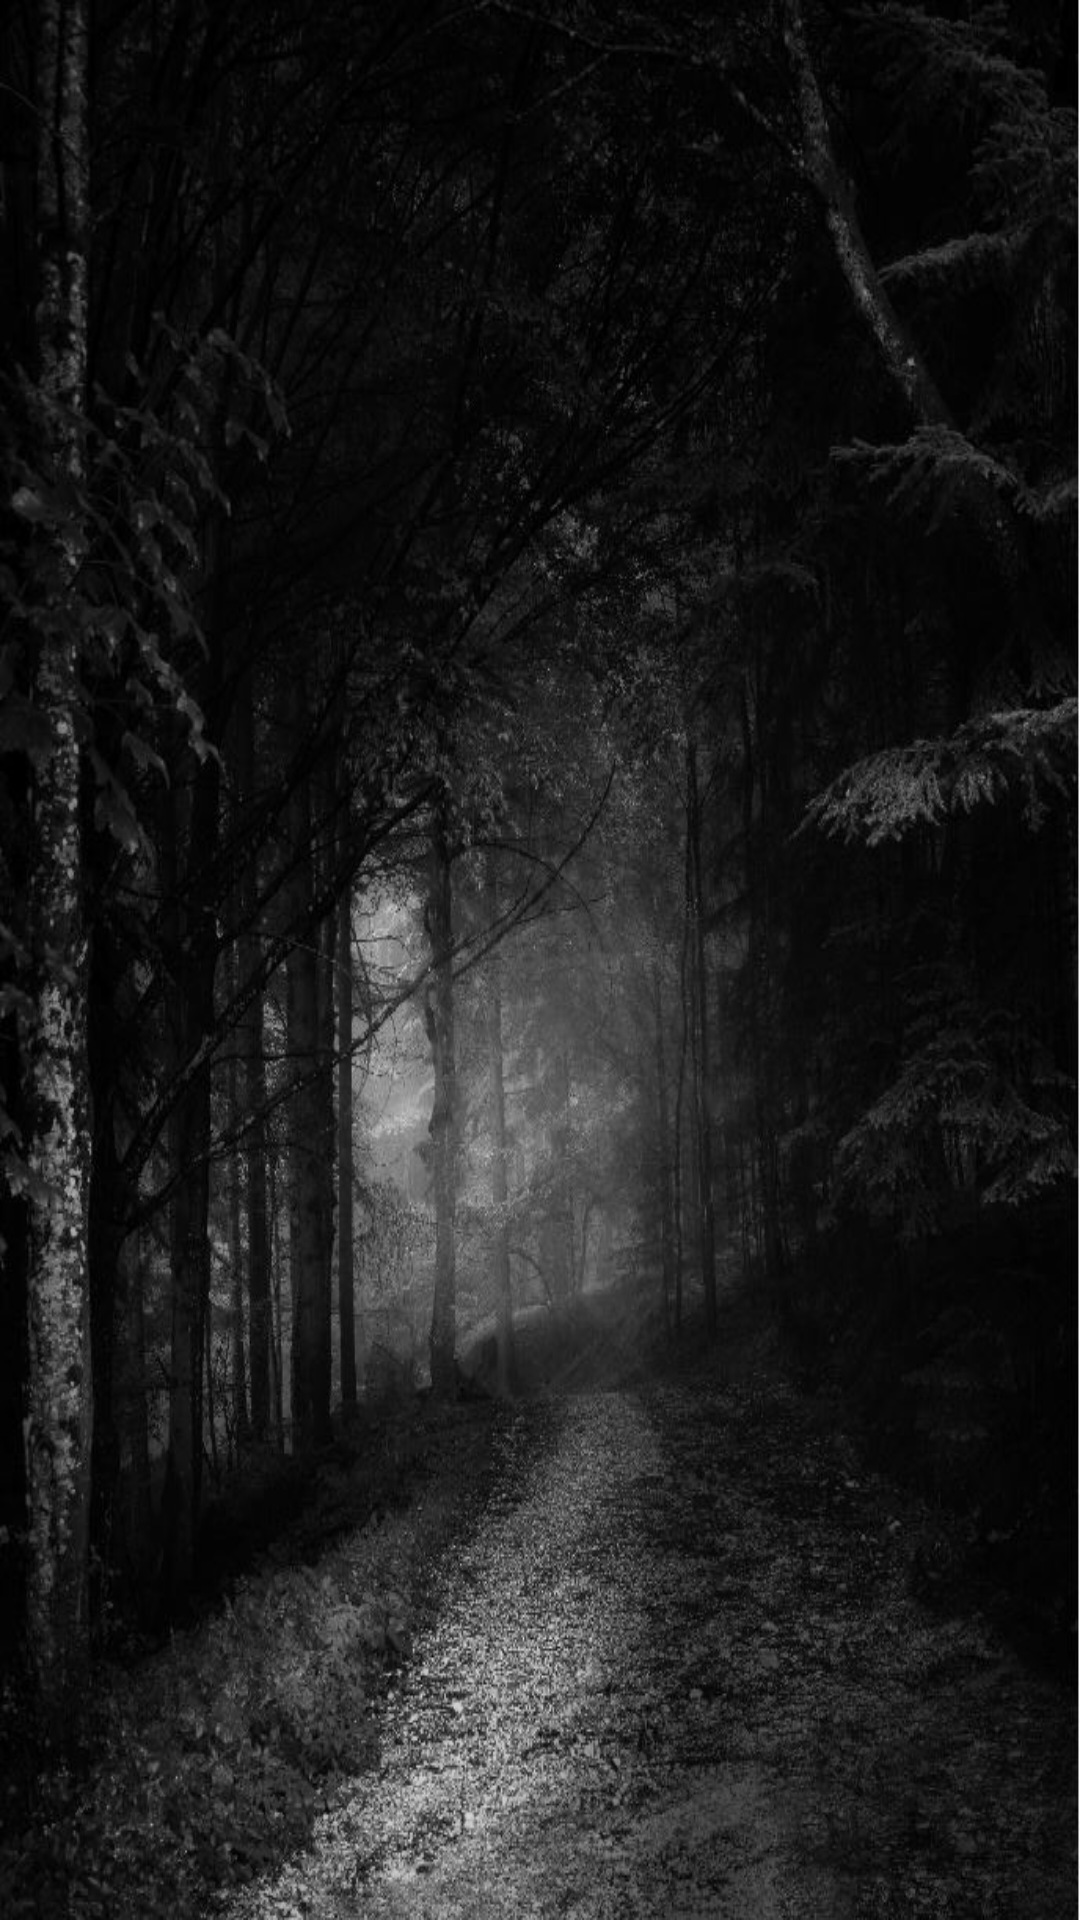

Here is an Android app screen rendered from its layout file. Give the layout XML and the strings, colors and styles it references.
<!-- AndroidManifest.xml: application theme Theme.Intellect_Addict -->
<!-- res/layout/activity_horror.xml -->
<?xml version="1.0" encoding="utf-8"?>
<androidx.constraintlayout.widget.ConstraintLayout xmlns:android="http://schemas.android.com/apk/res/android"
    xmlns:app="http://schemas.android.com/apk/res-auto"
    xmlns:tools="http://schemas.android.com/tools"
    android:layout_width="match_parent"
    android:layout_height="match_parent"
    android:background="@drawable/horror_bg"
    tools:context=".Horror">

    <ScrollView
        android:layout_width="346dp"
        android:layout_height="567dp"
        app:layout_constraintBottom_toBottomOf="parent"
        app:layout_constraintEnd_toEndOf="parent"
        app:layout_constraintHorizontal_bias="0.492"
        app:layout_constraintStart_toStartOf="parent"
        app:layout_constraintTop_toTopOf="parent">

        <LinearLayout
            android:layout_width="match_parent"
            android:layout_height="wrap_content"
            android:orientation="vertical" >

            <ListView
                android:id="@+id/ListView6"
                android:layout_width="match_parent"
                android:layout_height="500dp" />
        </LinearLayout>
    </ScrollView>
</androidx.constraintlayout.widget.ConstraintLayout>
<!-- resources referenced by this layout -->
<resources>
  <!-- drawable horror_bg: jpg bitmap (drawable, 115619 bytes) -->
  <style name="Theme.Intellect_Addict" parent="Theme.MaterialComponents.DayNight.NoActionBar">
          
          <item name="colorPrimary">@color/purple_500</item>
          <item name="colorPrimaryVariant">@color/purple_700</item>
          <item name="colorOnPrimary">@color/white</item>
          
          <item name="colorSecondary">@color/teal_200</item>
          <item name="colorSecondaryVariant">@color/teal_700</item>
          <item name="colorOnSecondary">@color/black</item>
          
          <item name="android:statusBarColor" tools:targetApi="l">?attr/colorPrimaryVariant</item>
          
      </style>
  <!-- not gathered from this repository: default colours our renderer supplied (Android Studio template values) -->
  <color name="purple_500">#FF6200EE</color>
  <color name="purple_700">#FF3700B3</color>
  <color name="teal_200">#FF03DAC5</color>
  <color name="teal_700">#FF018786</color>
  <color name="black">#FF000000</color>
  <color name="white">#FFFFFFFF</color>
</resources>
